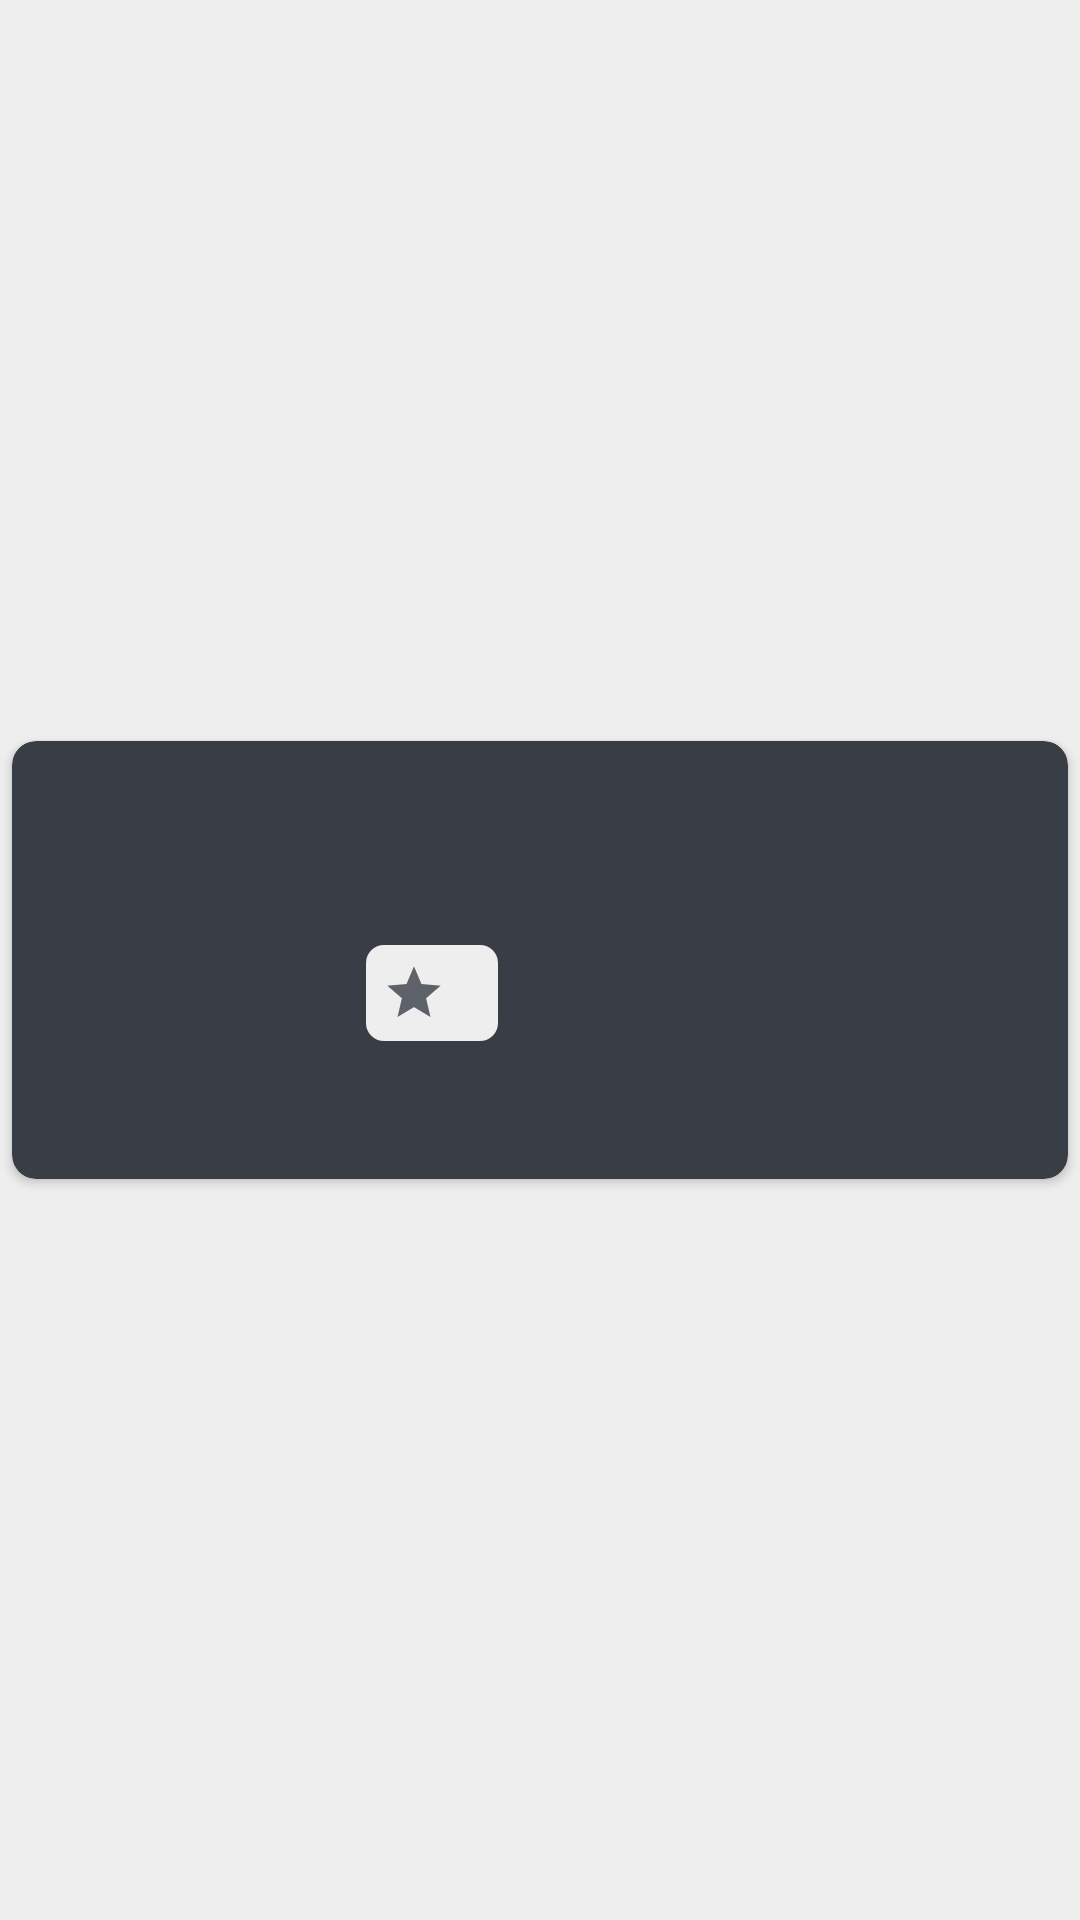

Layout XML and referenced resources for this Android screen:
<!-- AndroidManifest.xml: application theme AppTheme -->
<!-- res/layout/movie_item.xml -->
<?xml version="1.0" encoding="utf-8"?>
<android.support.constraint.ConstraintLayout
    xmlns:android="http://schemas.android.com/apk/res/android"
    xmlns:app="http://schemas.android.com/apk/res-auto"
    xmlns:tools="http://schemas.android.com/tools"
    android:layout_width="match_parent"
    android:layout_height="wrap_content"
    android:background="@color/colorPrimaryDark"
    android:id="@+id/parentLayout">


    <android.support.v7.widget.CardView
        android:layout_width="0dp"
        android:layout_height="wrap_content"
        app:layout_constraintRight_toRightOf="parent"
        app:layout_constraintLeft_toLeftOf="parent"
        app:layout_constraintTop_toTopOf="parent"
        app:layout_constraintBottom_toBottomOf="parent"
        app:cardCornerRadius="8dp"
        android:layout_margin="4dp"
        app:cardBackgroundColor="@color/colorPrimary"
        >


        <android.support.constraint.ConstraintLayout
            android:layout_width="match_parent"
            android:layout_height="wrap_content">

            <ImageView
                android:layout_width="@dimen/ItemImageWidth"
                android:layout_height="@dimen/ItemImageHeight"


                app:layout_constraintTop_toTopOf="parent"
                android:layout_marginTop="8dp"
                android:layout_marginStart="8dp"
                app:layout_constraintLeft_toLeftOf="parent"
                app:layout_constraintBottom_toBottomOf="parent"
                android:layout_marginBottom="8dp"
                android:id="@+id/movieItemPoster" />

            <TextView
                android:id="@+id/movieItemTitle"
                android:layout_width="0dp"
                android:layout_height="wrap_content"
                android:textColor="@color/colorPrimaryDark"
                android:textSize="@dimen/TextSize"
                android:textStyle="bold"
                android:fontFamily="sans-serif"
                android:text=""


                app:layout_constraintBottom_toBottomOf="parent"
                android:layout_marginBottom="8dp"
                app:layout_constraintLeft_toRightOf="@+id/movieItemPoster"
                android:layout_marginStart="0dp"
                app:layout_constraintRight_toRightOf="parent"
                app:layout_constraintTop_toTopOf="@+id/movieItemPoster"
                app:layout_constraintVertical_bias="0.0" />

            <TextView
                android:id="@+id/movieItemCategories"
                android:layout_width="0dp"
                android:layout_height="wrap_content"
                android:textColor="@color/colorPrimaryDark"
                android:textSize="@dimen/CategorySize"
                android:fontFamily="sans-serif"
                android:textStyle="italic"
                android:text=""

                android:layout_marginTop="6dp"
                app:layout_constraintTop_toBottomOf="@+id/movieItemTitle"
                app:layout_constraintLeft_toLeftOf="@+id/movieItemTitle"
                app:layout_constraintRight_toRightOf="parent"/>

            <TextView
                android:id="@+id/movieItemRate"
                android:layout_width="wrap_content"
                android:layout_height="wrap_content"
                android:textColor="@color/colorPrimary"
                android:textSize="@dimen/CategorySize"
                android:fontFamily="sans-serif"
                android:text=""
                android:gravity="center"
                android:paddingStart="0dp"
                android:paddingEnd="12dp"
                android:background="@drawable/custom_shape_all"
                android:drawableStart="@drawable/rate_star_dark"

                android:layout_marginTop="8dp"
                app:layout_constraintTop_toBottomOf="@+id/movieItemCategories"
                app:layout_constraintLeft_toLeftOf="@+id/movieItemCategories" />





        </android.support.constraint.ConstraintLayout>

    </android.support.v7.widget.CardView>

</android.support.constraint.ConstraintLayout>
<!-- resources referenced by this layout -->
<resources>
  <color name="colorPrimary">#393e46</color>
  <color name="colorPrimaryDark">#eeeeee</color>
  <dimen name="CategorySize">13sp</dimen>
  <dimen name="ItemImageHeight">115dp</dimen>
  <dimen name="ItemImageWidth">95dp</dimen>
  <dimen name="TextSize">14sp</dimen>
  <!-- drawable custom_shape_all (drawable) -->
  <?xml version="1.0" encoding="utf-8"?>
  <shape xmlns:android="http://schemas.android.com/apk/res/android">
  
      <solid
          android:color="@color/colorPrimaryDark"/>
  
      <corners
          android:radius="6dp"/>
  
  </shape>
  <!-- drawable rate_star_dark: png bitmap (drawable-hdpi, 596 bytes) -->
  <style name="AppTheme" parent="Base.Theme.AppCompat.Light">
          
          <item name="colorPrimary">@color/colorPrimary</item>
          <item name="colorPrimaryDark">@color/colorPrimary</item>
          <item name="colorAccent">@color/colorAccent</item>
          <item name="windowActionBar">false</item>
          <item name="windowNoTitle">true</item>
  
      </style>
  <color name="colorAccent">#eeeeee</color>
</resources>
